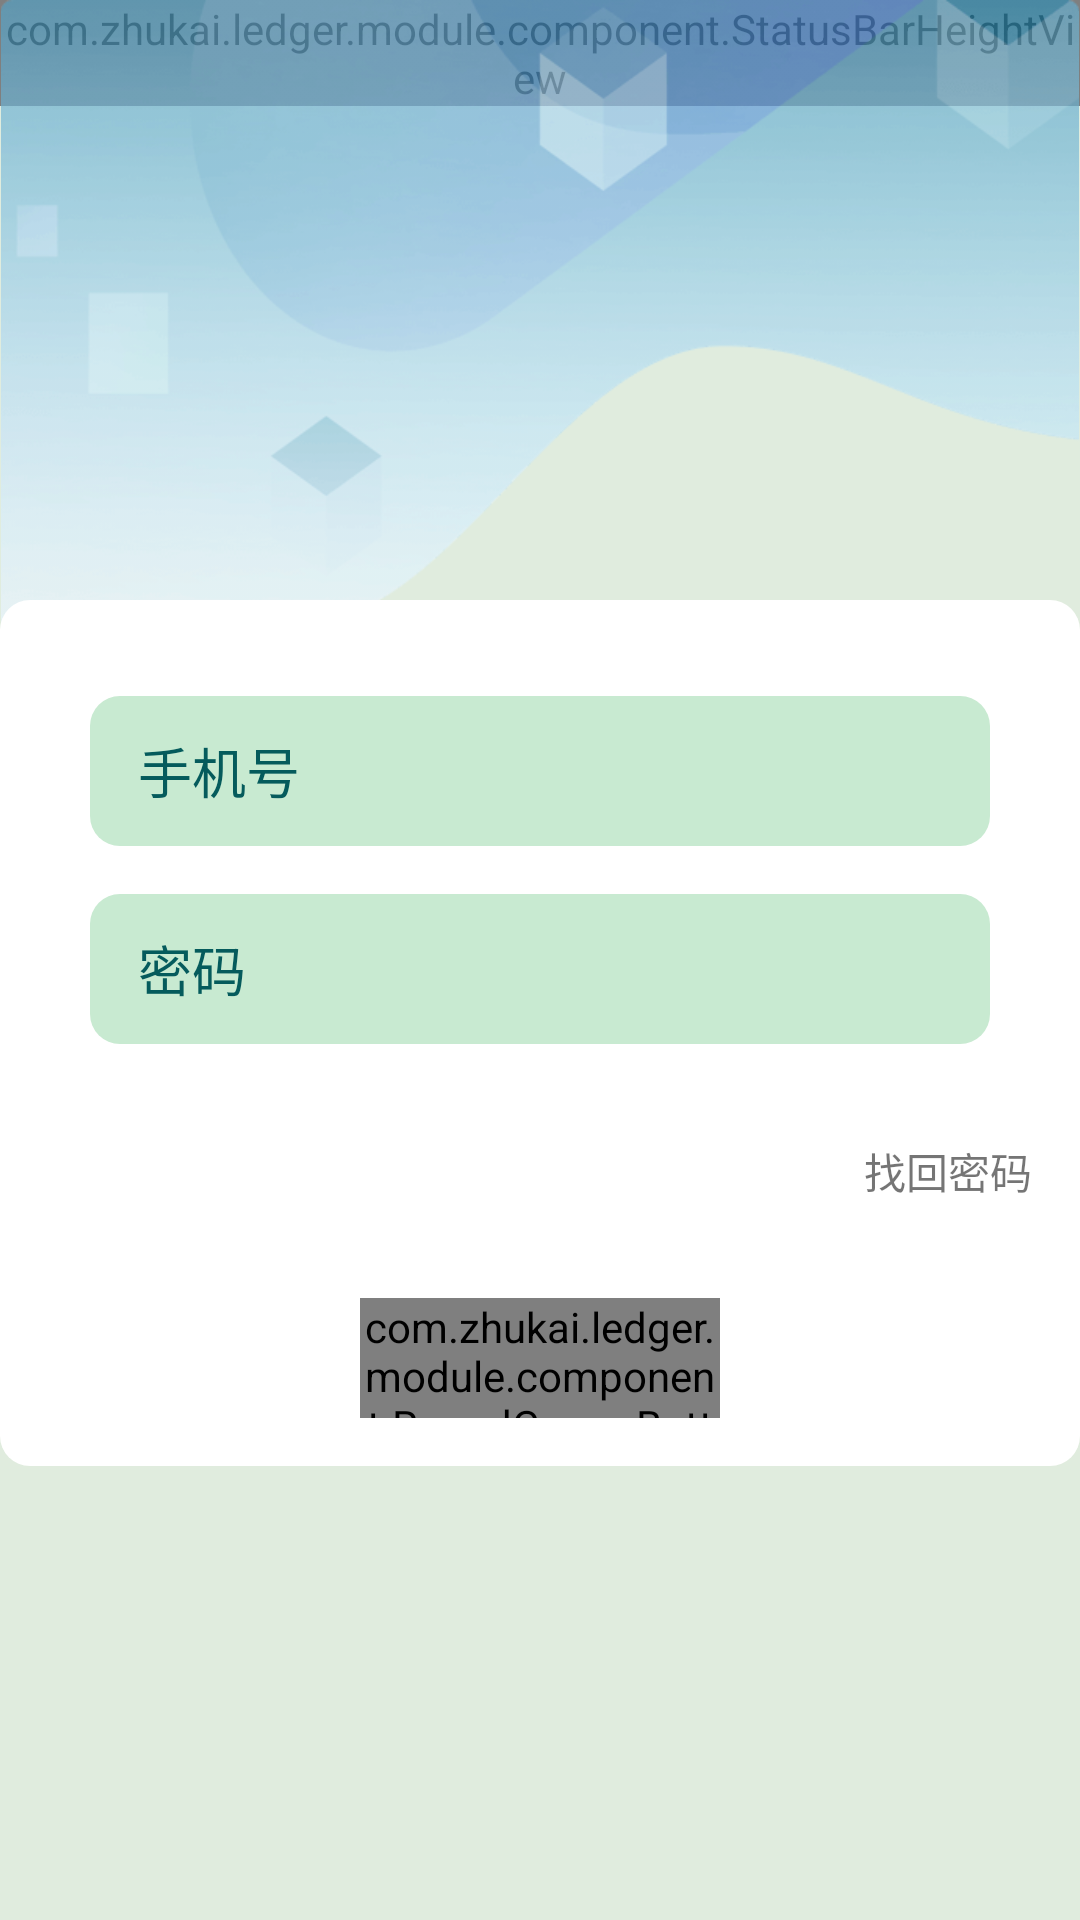

Here is an Android app screen rendered from its layout file. Give the layout XML and the strings, colors and styles it references.
<!-- AndroidManifest.xml: application theme AppTheme -->
<!-- res/layout/activity_pwd.xml -->
<?xml version="1.0" encoding="utf-8"?>
<layout xmlns:android="http://schemas.android.com/apk/res/android"
    xmlns:app="http://schemas.android.com/apk/res-auto"
    xmlns:tools="http://schemas.android.com/tools"
    >
    <data>
        <variable
            name="vm"
            type="com.zhukai.ledger.module.sign.vm.PWDViewModel"
            >

        </variable>
    </data>
    <androidx.constraintlayout.widget.ConstraintLayout
        android:layout_width="match_parent"
        android:layout_height="match_parent"
        android:background="@color/login_bg"
        >
        <com.zhukai.ledger.module.component.StatusBarHeightView
            android:layout_height="wrap_content"
            android:layout_width="match_parent"
            app:layout_constraintTop_toTopOf="parent"
            />

        <ImageView
            android:layout_width="wrap_content"
            android:layout_height="wrap_content"
            android:src="@drawable/bg_ecg_report"
            android:adjustViewBounds="true"
            app:layout_constraintTop_toTopOf="parent"
            app:layout_constraintStart_toStartOf="parent"
            />

        <LinearLayout
            android:layout_width="@dimen/sms_ll_width"
            android:layout_height="wrap_content"
            android:orientation="vertical"
            android:gravity="center_horizontal"
            android:background="@drawable/radius_fragment"
            app:layout_constraintEnd_toEndOf="parent"
            app:layout_constraintStart_toStartOf="parent"
            app:layout_constraintTop_toTopOf="parent"
            android:focusable="true"
            android:focusableInTouchMode="true"
            android:layout_marginTop="@dimen/sms_marginTop"
            >
            <LinearLayout
                android:layout_width="match_parent"
                android:layout_height="wrap_content"
                android:orientation="vertical"
                android:gravity="center_horizontal"
                android:layout_marginTop="16dp"
                >
                <EditText
                    android:layout_width="300dp"
                    android:layout_height="50dp"
                    android:id="@+id/phone_pwd_et"
                    android:background="@drawable/radius_sms"
                    android:hint="手机号"
                    android:textColorHint="#055B5C"
                    />
                <EditText
                    android:layout_marginTop="16dp"
                    android:layout_width="300dp"
                    android:layout_height="50dp"
                    android:id="@+id/pwd_pwd_et"
                    android:background="@drawable/radius_sms"
                    android:hint="密码"
                    android:textColorHint="#055B5C"
                    />
                <TextView
                    android:layout_width="wrap_content"
                    android:layout_height="wrap_content"
                    android:text="@string/find_pwd"
                    android:layout_marginTop="@dimen/send_Button_marginTop"
                    android:layout_gravity="right"
                    android:id="@+id/to_find_pwd_tv"
                    />

                <com.zhukai.ledger.module.component.RoundCornerButton
                    android:layout_width="@dimen/roundButton_width"
                    android:layout_height="@dimen/roundButton_height"
                    android:gravity="center"
                    android:id="@+id/sign_pwd_b"
                    android:onClick="@{vm::login}"
                    android:text="@string/index_loginButton"
                    android:layout_marginTop="@dimen/send_Button_marginTop"
                    app:rcb_backgroundColor="#ABE0B7"
                    app:rcb_cornerRadius="@dimen/roundButton_radius"
                    />
            </LinearLayout>
        </LinearLayout>


    </androidx.constraintlayout.widget.ConstraintLayout>
</layout>
<!-- resources referenced by this layout -->
<resources>
  <color name="login_bg">#E0ECDE</color>
  <dimen name="roundButton_height">40dp</dimen>
  <dimen name="roundButton_radius">10dp</dimen>
  <dimen name="roundButton_width">120dp</dimen>
  <dimen name="send_Button_marginTop">32dp</dimen>
  <dimen name="sms_ll_width">360dp</dimen>
  <dimen name="sms_marginTop">200dp</dimen>
  <!-- drawable bg_ecg_report: png bitmap (drawable-v24, 30806 bytes) -->
  <!-- drawable radius_fragment (drawable) -->
  <?xml version="1.0" encoding="UTF-8"?>
  <shape
      xmlns:android="http://schemas.android.com/apk/res/android"
      android:shape="rectangle">
      
      <solid android:color="@color/white" />
  
      
      <corners android:radius="10dp" />
  
      
      
      <padding
          android:left="16dp"
          android:right="16dp"
          android:bottom="16dp"
          android:top="16dp"></padding>
  </shape>
  <!-- drawable radius_sms (drawable) -->
  <?xml version="1.0" encoding="UTF-8"?>
  <shape
      xmlns:android="http://schemas.android.com/apk/res/android"
      android:shape="rectangle">
      
      <solid android:color="#C8EAD1" />
  
      
      <corners android:radius="10dp" />
  
      
      
      <padding
          android:left="16dp"
          android:right="16dp"
          android:bottom="5dp"
          android:top="5dp"></padding>
  </shape>
  <string name="find_pwd">找回密码</string>
  <string name="index_loginButton">登录</string>
  <style name="AppTheme" parent="Theme.AppCompat.Light.NoActionBar">
          
          <item name="colorPrimary">@color/accent</item>
          <item name="colorPrimaryDark">@color/white</item>
          <item name="colorAccent">@color/accent</item>
      </style>
  <color name="white">#FFFFFF</color>
  <color name="accent">#2E828B</color>
</resources>
